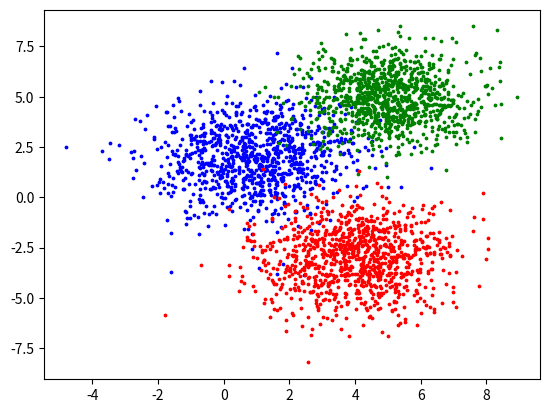

Python code for this plot:
"""
@File: simple_data.py
@Author: HoshinoTouko
@License: (C) Copyright 2014 - 2019, HoshinoTouko
@Contact: i@insky.jp
@Website: https://touko.moe/
@Created at: 3/12/2019 20:29
@Desc: 
"""
import numpy as np
import matplotlib.pyplot as plt


def generate_data(number=700):
    dots_a, dots_b, dots_c = _generate_data(number=1000)
    labels = []
    labels += [0 for _ in dots_a]
    labels += [1 for _ in dots_b]
    labels += [2 for _ in dots_c]
    return dots_a.tolist() + dots_b.tolist() + dots_c.tolist(), labels


def _generate_data(number=1000):
    mean = np.array([1, 2])
    cov = np.array(([2.5, 0], [0, 2.5]))
    dots_a = np.random.multivariate_normal(mean, cov, number)

    mean = np.array([5, 5])
    cov = np.array(([1.5, 0], [0, 1.5]))
    dots_b = np.random.multivariate_normal(mean, cov, number)

    mean = np.array([4, -3])
    cov = np.array(([2, 0], [0, 2]))
    dots_c = np.random.multivariate_normal(mean, cov, number)

    return dots_a, dots_b, dots_c


def show_plot():
    dot_size = 3

    dots_a, dots_b, dots_c = _generate_data()
    dots_a = np.array(dots_a)
    dots_b = np.array(dots_b)
    dots_c = np.array(dots_c)

    plt.scatter(dots_a[:, 0], dots_a[:, 1], color='blue', s=dot_size)
    plt.scatter(dots_b[:, 0], dots_b[:, 1], color='green', s=dot_size)
    plt.scatter(dots_c[:, 0], dots_c[:, 1], color='red', s=dot_size)
    plt.show()


if __name__ == '__main__':
    show_plot()
